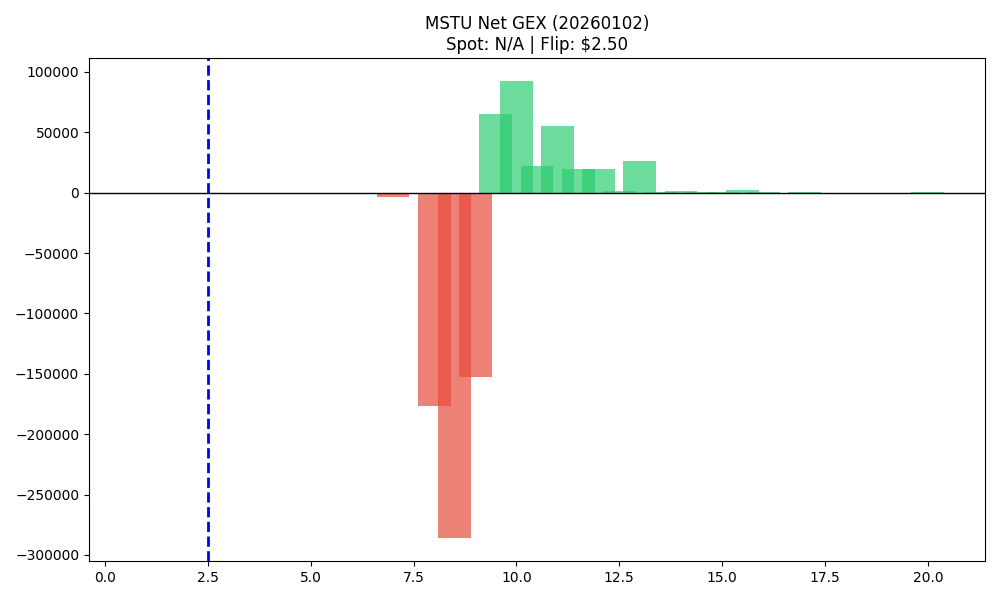

Values plotted in this chart, from the file beside it:
strike, call_gex, put_gex, net_gex
1.0, 0.0, 0.0, 0.0
2.0, 0.0, 0.0, 0.0
3.0, 0.0, 42.35, -42.35
4.0, 0.0, 195.7, -195.7
5.0, 105, 33.88, 71.15
6.0, 0.0, 999.5, -999.5
7.0, 437.1, 4391, -3954
8.0, 16827, 193134, -176307
8.5, 72008, 358300, -286293
9.0, 42304, 194539, -152235
9.5, 84450, 19269, 65181
10.0, 104054, 11579, 92475
10.5, 28080, 5675, 22405
11.0, 56278, 1211, 55067
11.5, 19578, 0.0, 19578
12.0, 19370, 0.0, 19370
12.5, 991, 0.0, 991
13.0, 26442, 0.0, 26442
13.5, 965.6, 245.6, 719.9
14.0, 1323, 0.0, 1323
14.5, 1193, 409.1, 783.5
15.0, 372.7, 0.0, 372.7
15.5, 1885, 0.0, 1885
16.0, 569.2, 0.0, 569.2
16.5, 36.42, 0.0, 36.42
17.0, 354, 0.0, 354
17.5, 28.8, 0.0, 28.8
18.0, 26.26, 0.0, 26.26
19.0, 0.0, 0.0, 0.0
20.0, 402.3, 0.0, 402.3
